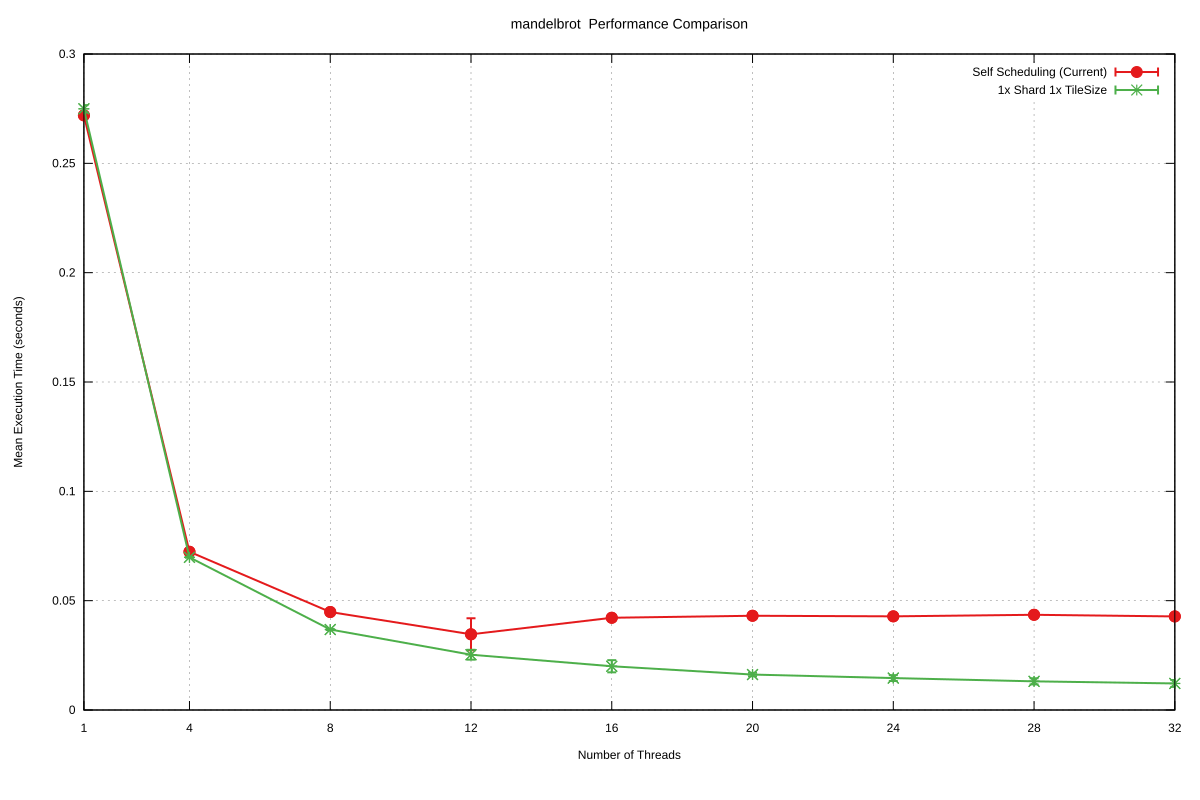

Source data for this figure (header and first rows):
Name, Mean, MeanLB, MeanUB, Stddev, StddevLB, StddevUB, scheduler, threads
mandelbrot/, 0.2719, 0.2717, 0.2721, 2.7449000190296434e-4, 8.634294407395323e-5, 3.9668458537168446e-4, Self Scheduling (Current), 1
mandelbrot/, 7.236316609600757e-2, 7.226091519813771e-2, 7.248567991220384e-2, 1.8581919367229802e-4, 1.243257816401348e-4, 2.4530495134804424e-4, Self Scheduling (Current), 4
mandelbrot/, 4.4813019063954504e-2, 4.437990309785316e-2, 4.5499242767608764e-2, 1.0814442316323546e-3, 2.07017078093243e-4, 1.5059330151145688e-3, Self Scheduling (Current), 8
mandelbrot/, 3.462132907963402e-2, 3.261302176729771e-2, 3.966528584842092e-2, 7.3307710512674545e-3, 3.1023853957433964e-3, 1.0915979628073946e-2, Self Scheduling (Current), 12
mandelbrot/, 4.218175965772276e-2, 4.162116766341607e-2, 4.295732157088644e-2, 1.2714613273757435e-3, 7.674204088852534e-4, 2.2305593724082735e-3, Self Scheduling (Current), 16
mandelbrot/, 4.309603314955178e-2, 4.2376270385783905e-2, 4.36476278228077e-2, 1.2004273461286032e-3, 8.711340085867957e-4, 1.7537293045098755e-3, Self Scheduling (Current), 20
mandelbrot/, 4.283269865835472e-2, 4.242515233644643e-2, 4.359397267235642e-2, 1.0642145780106163e-3, 4.882702032530183e-4, 1.8820230983985738e-3, Self Scheduling (Current), 24
mandelbrot/, 4.3539901251429966e-2, 4.328857345392654e-2, 4.380976737348713e-2, 5.24930906825435e-4, 4.262917569964346e-4, 6.430653891957314e-4, Self Scheduling (Current), 28
mandelbrot/, 4.279090590648794e-2, 4.248456381240108e-2, 4.308677037878132e-2, 5.933214011529911e-4, 4.346666186070641e-4, 8.60221999897664e-4, Self Scheduling (Current), 32
mandelbrot/, 0.2749, 0.2732, 0.2759, 1.6934807198902527e-3, 6.834187059994246e-4, 2.444672085139501e-3, 1x Shard 1x TileSize, 1
mandelbrot/, 6.981439784052033e-2, 6.971048954587783e-2, 6.991630475027392e-2, 1.8032933916317228e-4, 1.3073319487819728e-4, 2.685273435234774e-4, 1x Shard 1x TileSize, 4
mandelbrot/, 3.680716626737875e-2, 3.67257327344314e-2, 3.7100875855733954e-2, 2.582085043275333e-4, 9.477094981953817e-5, 4.7960019382506836e-4, 1x Shard 1x TileSize, 8
mandelbrot/, 2.5281776889813947e-2, 2.4748287870227714e-2, 2.7850786578563998e-2, 2.256209522578451e-3, 5.6488315628611726e-5, 4.703387957086182e-3, 1x Shard 1x TileSize, 12
mandelbrot/, 2.0006752064406587e-2, 1.934225572188891e-2, 2.1863799614678554e-2, 2.7837739417269033e-3, 3.1738256092944065e-5, 5.140959101850029e-3, 1x Shard 1x TileSize, 16
mandelbrot/, 1.6208949176503153e-2, 1.6040506019386513e-2, 1.671931287389547e-2, 7.94591680606828e-4, 6.171052420319873e-5, 1.475068509987097e-3, 1x Shard 1x TileSize, 20
mandelbrot/, 1.4597695386288698e-2, 1.4313866830927295e-2, 1.5696234053492204e-2, 1.3420342602260868e-3, 7.872854090946687e-5, 2.720720392470856e-3, 1x Shard 1x TileSize, 24
mandelbrot/, 1.3106253043931398e-2, 1.2802968252938128e-2, 1.4212187391044654e-2, 1.406487787380254e-3, 1.3524034349818369e-4, 3.0690773404013424e-3, 1x Shard 1x TileSize, 28
mandelbrot/, 1.214151832189663e-2, 1.1786486289755729e-2, 1.3347185831012798e-2, 1.575504303120404e-3, 3.5750858938972743e-4, 3.141698315787827e-3, 1x Shard 1x TileSize, 32
